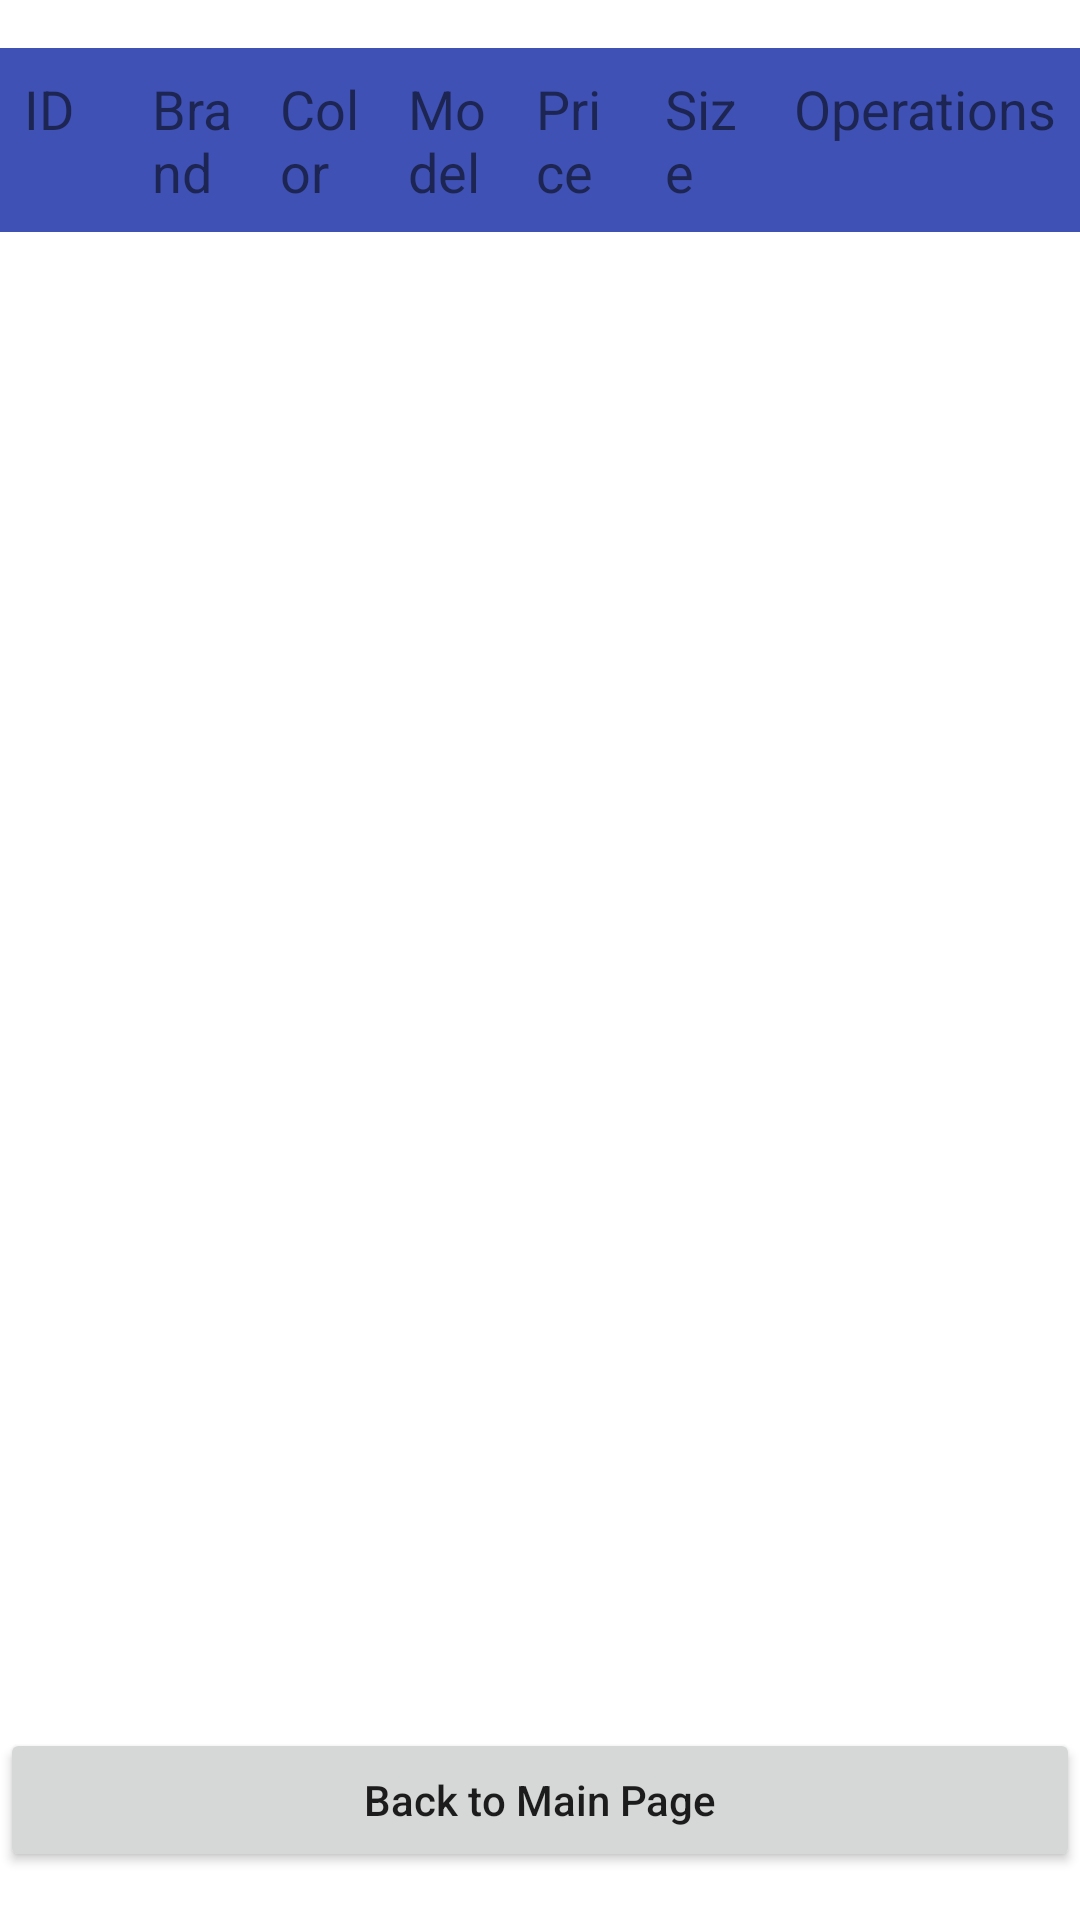

Layout XML and referenced resources for this Android screen:
<!-- AndroidManifest.xml: application theme Theme.AppCompat -->
<!-- res/layout/activity_get_shoe.xml -->
<?xml version="1.0" encoding="utf-8"?>
<androidx.constraintlayout.widget.ConstraintLayout xmlns:android="http://schemas.android.com/apk/res/android"
    xmlns:app="http://schemas.android.com/apk/res-auto"
    xmlns:tools="http://schemas.android.com/tools"
    android:layout_width="match_parent"
    android:layout_height="match_parent"
    tools:context=".view.GetShoeActivity">

    <TableRow
        android:background="@color/colorPrimary"
        android:id="@+id/tableRow"
        android:layout_width="0dp"
        android:layout_height="wrap_content"
        android:layout_marginTop="16dp"
        app:layout_constraintStart_toStartOf="parent"
        app:layout_constraintEnd_toEndOf="parent"
        app:layout_constraintTop_toTopOf="parent">

        <TextView
            android:id="@+id/idTextView"
            android:layout_width="0dp"
            android:layout_height="wrap_content"
            android:layout_weight="1"
            android:padding="8dp"
            android:text="ID"
            android:textSize="18sp" />

        <TextView
            android:id="@+id/brandTextView"
            android:layout_width="0dp"
            android:layout_height="wrap_content"
            android:layout_weight="1"
            android:padding="8dp"
            android:text="Brand"
            android:textSize="18sp" />

        <TextView
            android:id="@+id/colorTextView"
            android:layout_width="0dp"
            android:layout_height="wrap_content"
            android:layout_weight="1"
            android:padding="8dp"
            android:text="Color"
            android:textSize="18sp" />

        <TextView
            android:id="@+id/modelTextView"
            android:layout_width="0dp"
            android:layout_height="wrap_content"
            android:layout_weight="1"
            android:padding="8dp"
            android:text="Model"
            android:textSize="18sp" />

        <TextView
            android:id="@+id/priceTextView"
            android:layout_width="0dp"
            android:layout_height="wrap_content"
            android:layout_weight="1"
            android:padding="8dp"
            android:text="Price"
            android:textSize="18dp"/>

        <TextView
            android:id="@+id/sizeTextView"
            android:layout_width="0dp"
            android:layout_height="wrap_content"
            android:layout_weight="1"
            android:padding="8dp"
            android:text="Size"
            android:textSize="18sp" />

        <TextView
            android:id="@+id/deleteHeaderTextView"
            android:layout_width="wrap_content"
            android:layout_height="wrap_content"
            android:padding="8dp"
            android:text="Operations"
            android:textSize="18sp" />
    </TableRow>

    <androidx.recyclerview.widget.RecyclerView
        android:id="@+id/recyclerView"
        android:layout_width="0dp"
        android:layout_height="0dp"
        app:layout_constraintTop_toBottomOf="@id/tableRow"
        app:layout_constraintBottom_toTopOf="@id/buttonBackMain"
        app:layout_constraintStart_toStartOf="parent"
        app:layout_constraintEnd_toEndOf="parent"
        app:layout_constraintVertical_bias="0"
        app:layout_constraintHorizontal_bias="0"/>

    <Button
        android:id="@+id/buttonBackMain"
        android:layout_width="0dp"
        android:layout_height="wrap_content"
        android:layout_marginBottom="16dp"
        android:text="Back to Main Page"
        android:textAllCaps="false"
        app:layout_constraintBottom_toBottomOf="parent"
        app:layout_constraintStart_toStartOf="parent"
        app:layout_constraintEnd_toEndOf="parent" />

</androidx.constraintlayout.widget.ConstraintLayout>
<!-- resources referenced by this layout -->
<resources>
  <color name="colorPrimary">#3F51B5</color>
  <style name="Theme.AppCompat" parent="Theme.MaterialComponents.DayNight.DarkActionBar">
          <item name="colorPrimary">@color/colorPrimary</item>
          <item name="colorPrimaryDark">@color/colorPrimaryDark</item>
          <item name="colorAccent">@color/colorAccent</item>
      </style>
  <color name="colorPrimaryDark">#303F9F</color>
  <color name="colorAccent">#FF4081</color>
</resources>
